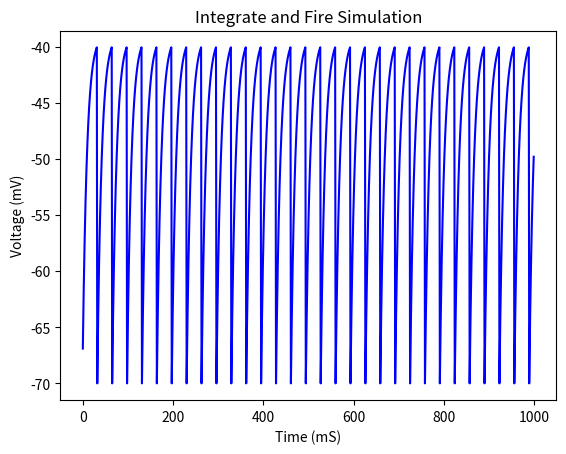
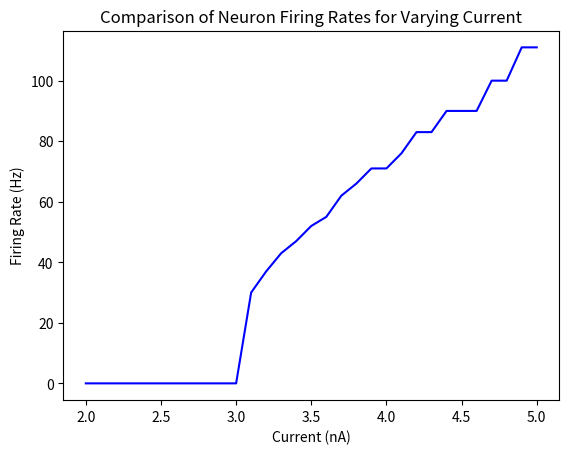
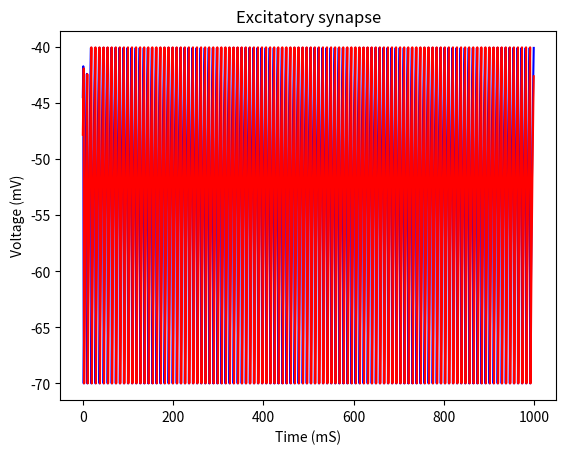
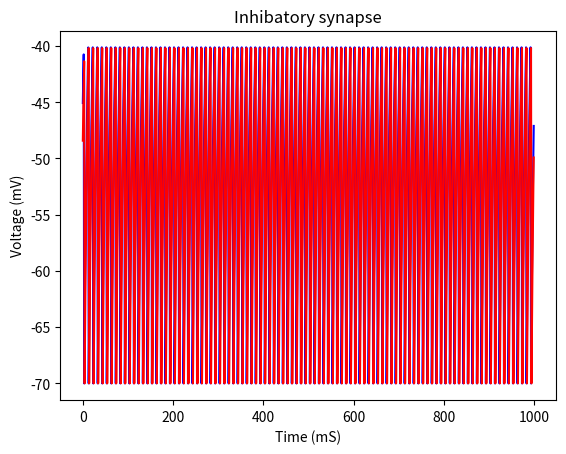

Source code (Python) for these figures, in order:
#!/bin/python
# An Integrate and Fire model of a neuron
# [redacted]

import numpy as np
import matplotlib.pyplot as plt
import random
import math

############################
###                      ###
### Global variables     ###
###                      ###
############################   


# The global time in ms
T = 0


############################
###                      ###
### Model Neuron         ###
###                      ###
############################   


class neuron:
  # ctor
  def __init__(self, V_initial, t_m, E_L, V_reset, V_th, R_m, I_e):
    self.t_m = t_m
    self.E_L = E_L
    self.V_reset = V_reset
    self.V_th = V_th
    self.R_m = R_m
    self.I_e = I_e
    self.outgoing_synapse = None
    self.incoming_synapse = None
    self.reset(V_initial)

  # reset the voltage
  def reset(self, V):
    self.V = V

  # add synapse connection
  def add_outgoing_synapse(self, synapse):
    self.outgoing_synapse = synapse

  def add_incoming_synapse(self, synapse):
    self.incoming_synapse = synapse

  # excite the neuron
  def excite(self, dT):
    dV =  dT * (1/self.t_m * (self.E_L - self.V + (self.R_m * self.I_e)))
    self.V = self.V + dV

    # reached action potential?
    fired = False
    if self.V > self.V_th:
      fired = True
      self.V = self.V_reset

    return self.V, fired

  # excite the neuron
  def synaptic_excite(self, dT):
    if self.incoming_synapse == None:
      print ("No incoming synapse found. Reverting to stand-alone excite")
      return self.excite(dT)

    G_s = self.incoming_synapse.conductance()
    t_s = self.incoming_synapse.constant()
    E_s = self.incoming_synapse.equilib()
    P_s = self.incoming_synapse.prob()

    dV = ((self.E_L - self.V - ((self.R_m * (P_s * G_s)) * (self.V - E_s)) + (self.R_m * self.I_e)) / t_s) * dT
    self.V = self.V + dV

    # reached action potential?
    fired = False
    if self.V > self.V_th:
      fired = True
      global T
      self.outgoing_synapse.set_fired(T)
      self.V = self.V_reset

    return self.V, fired


############################
###                      ###
### Model Synapse        ###
###                      ###
############################    


class synapse:
  #ctor
  def __init__(self, G_s, P_max, t_s, E_s):
    self.G_s = G_s # conductance of synapse (synaptic weight)
    self.P_max = P_max
    self.t_s = t_s
    self.E_s = E_s # equilibrium potential
    self.T_f = 0;  # when did the presynaptic neuron last fire?

  # functions to return properties of the synapse
  def prob(self):
    global T
    return self.P_max * math.exp(-1 * ((T - self.T_f) / self.t_s))

  def conductance(self):
    return self.G_s

  def constant(self):
    return self.t_s

  def equilib(self):
    return self.E_s

  def set_fired(self, T_f):
    self.T_f = T_f

  # connect it to two neurons
  def connect(self, presynaptic_neuron, postsynaptic_neuron):
    if presynaptic_neuron == postsynaptic_neuron:
      print ("Error: a synapse cannot connect a neuron to itself")
    else:
      presynaptic_neuron.add_outgoing_synapse(self)
      postsynaptic_neuron.add_incoming_synapse(self)


############################
###                      ###
### Main Assignment Code ###
###                      ###
############################

def main():
  t_m = 10.0       # ms
  E_L = -70.0      # mV
  V_reset = -70.0  # mV
  V_th = -40.0     # mV
  R_m = 10.0       # Mohm
  I_e = 3.1        # nA
  dT = 1.0         # ms

  # global instance of time
  global T
  
  # instantiate a neuron
  n1 = neuron(V_reset, t_m, E_L, V_reset, V_th, R_m, I_e)

  ### Part 1 ###
  # simulate for 1s
  print ("Part 1.")

  times = []
  voltages = []

  T = 0
  while T < 1000:
    V, fired = n1.excite(dT)
    times.append(T)
    voltages.append(V)
    T = T + dT
  plt.figure(1)
  plt.xlabel('Time (mS)')
  plt.ylabel('Voltage (mV)')
  plt.title('Integrate and Fire Simulation')
  plt.plot(times, voltages, 'b')
  plt.show()

  ### Part 2 ###
  # determine the minimum Ie required to reach AP
  print ("Part 2.")
  I_e_cur = (V_th - E_L) / R_m

  # print
  print ("[Analytical] Action Potentials will occur when Ie > " + str(I_e_cur))

  # this can also be done numerically using the following code
  I_e_cur = I_e
  found = False
  while I_e_cur > 0 and found == False:
    # simulate for 1s
    n2 = neuron(V_reset, t_m, E_L, V_reset, V_th, R_m, I_e_cur)
    T = 0
    fired = False
    while T < 1000 and fired == False:
      V, fired = n2.excite(dT)
      T = T + dT

    # reached AP?
    if fired == False:
      found = True
    else:
      # reduce Ie
      I_e_cur = I_e_cur - 0.0001

  # print
  print ("[Numerical] Action Potentials will occur when Ie > " + str(I_e_cur))

  # simulate for 1s just under this value
  I_e = I_e_cur - 0.1
  n3 = neuron(V_reset, t_m, E_L, V_reset, V_th, R_m, I_e)
  T = 0
  while T < 1000:
    V, fired = n3.excite(dT)
    T = T + dT

  ### Part 3 ###
  # simulate for different current values
  # determine the firing rate
  print ("Part 3.")

  currents = []
  firing_rates = []

  for I_e in np.arange(2.0, 5.1, 0.1):
    n4 = neuron(V_reset, t_m, E_L, V_reset, V_th, R_m, I_e)
    T = 0
    ap_count = 0
    while T < 1000:
      V, fired = n4.excite(dT)
      if fired == True:
        ap_count = ap_count + 1
      T = T + dT
    currents.append(I_e)
    firing_rates.append(ap_count)
  plt.figure(2)
  plt.xlabel('Current (nA)')
  plt.ylabel('Firing Rate (Hz)')
  plt.title('Comparison of Neuron Firing Rates for Varying Current')
  plt.plot(currents, firing_rates, 'b')
  plt.show()

  ### Part 4 ###
  # simulate two neurons, connected by a synapse
  G_s = 0.15 / R_m
  P_max = 0.5
  t_s = 10 # ms

  # a) excitatory
  print ("Part 4. (a)")
  E_s = 0.0 # mV

  V5 = random.uniform(V_reset, V_th)
  V6 = random.uniform(V_reset, V_th)
  n5 = neuron(V5, t_m, E_L, V_reset, V_th, R_m, I_e)
  n6 = neuron(V6, t_m, E_L, V_reset, V_th, R_m, I_e)

  s1 = synapse(G_s, P_max, t_s, E_s)
  s1.connect(n5, n6)
  s2 = synapse(G_s, P_max, t_s, E_s)
  s2.connect(n6, n5)
  
  # simulate for 1s
  # simulate the two neurons with a synapse
  times = []
  voltages_a = []
  voltages_b = []

  T = 0
  while T < 1000:
    times.append(T)
    V, fired = n5.synaptic_excite(dT)
    voltages_a.append(V)
    V, fired = n6.synaptic_excite(dT)
    voltages_b.append(V)
    T = T + dT
  plt.figure(3)
  plt.xlabel('Time (mS)')
  plt.ylabel('Voltage (mV)')
  plt.title('Excitatory synapse')
  plt.plot(times, voltages_a, 'b')
  plt.plot(times, voltages_b, 'r')
  plt.show()
  
  # b) inhibitory
  print ("Part 4. (b)")

  E_s = -80.0 # mV

  V7 = random.uniform(V_reset, V_th)
  V8 = random.uniform(V_reset, V_th)
  n7 = neuron(V5, t_m, E_L, V_reset, V_th, R_m, I_e)
  n8 = neuron(V6, t_m, E_L, V_reset, V_th, R_m, I_e)

  s3 = synapse(G_s, P_max, t_s, E_s)
  s3.connect(n7, n8)
  s4 = synapse(G_s, P_max, t_s, E_s)
  s4.connect(n8, n7)
  
  # simulate for 1s
  # simulate the two neurons with a synapse
  times = []
  voltages_a = []
  voltages_b = []

  T = 0
  while T < 1000:
    times.append(T)
    V, fired = n7.synaptic_excite(dT)
    voltages_a.append(V)
    V, fired = n8.synaptic_excite(dT)
    voltages_b.append(V)
    T = T + dT
  plt.figure(4)
  plt.xlabel('Time (mS)')
  plt.ylabel('Voltage (mV)')
  plt.title('Inhibatory synapse')
  plt.plot(times, voltages_a, 'b')
  plt.plot(times, voltages_b, 'r')
  plt.show()

if __name__ == "__main__":
    main()
